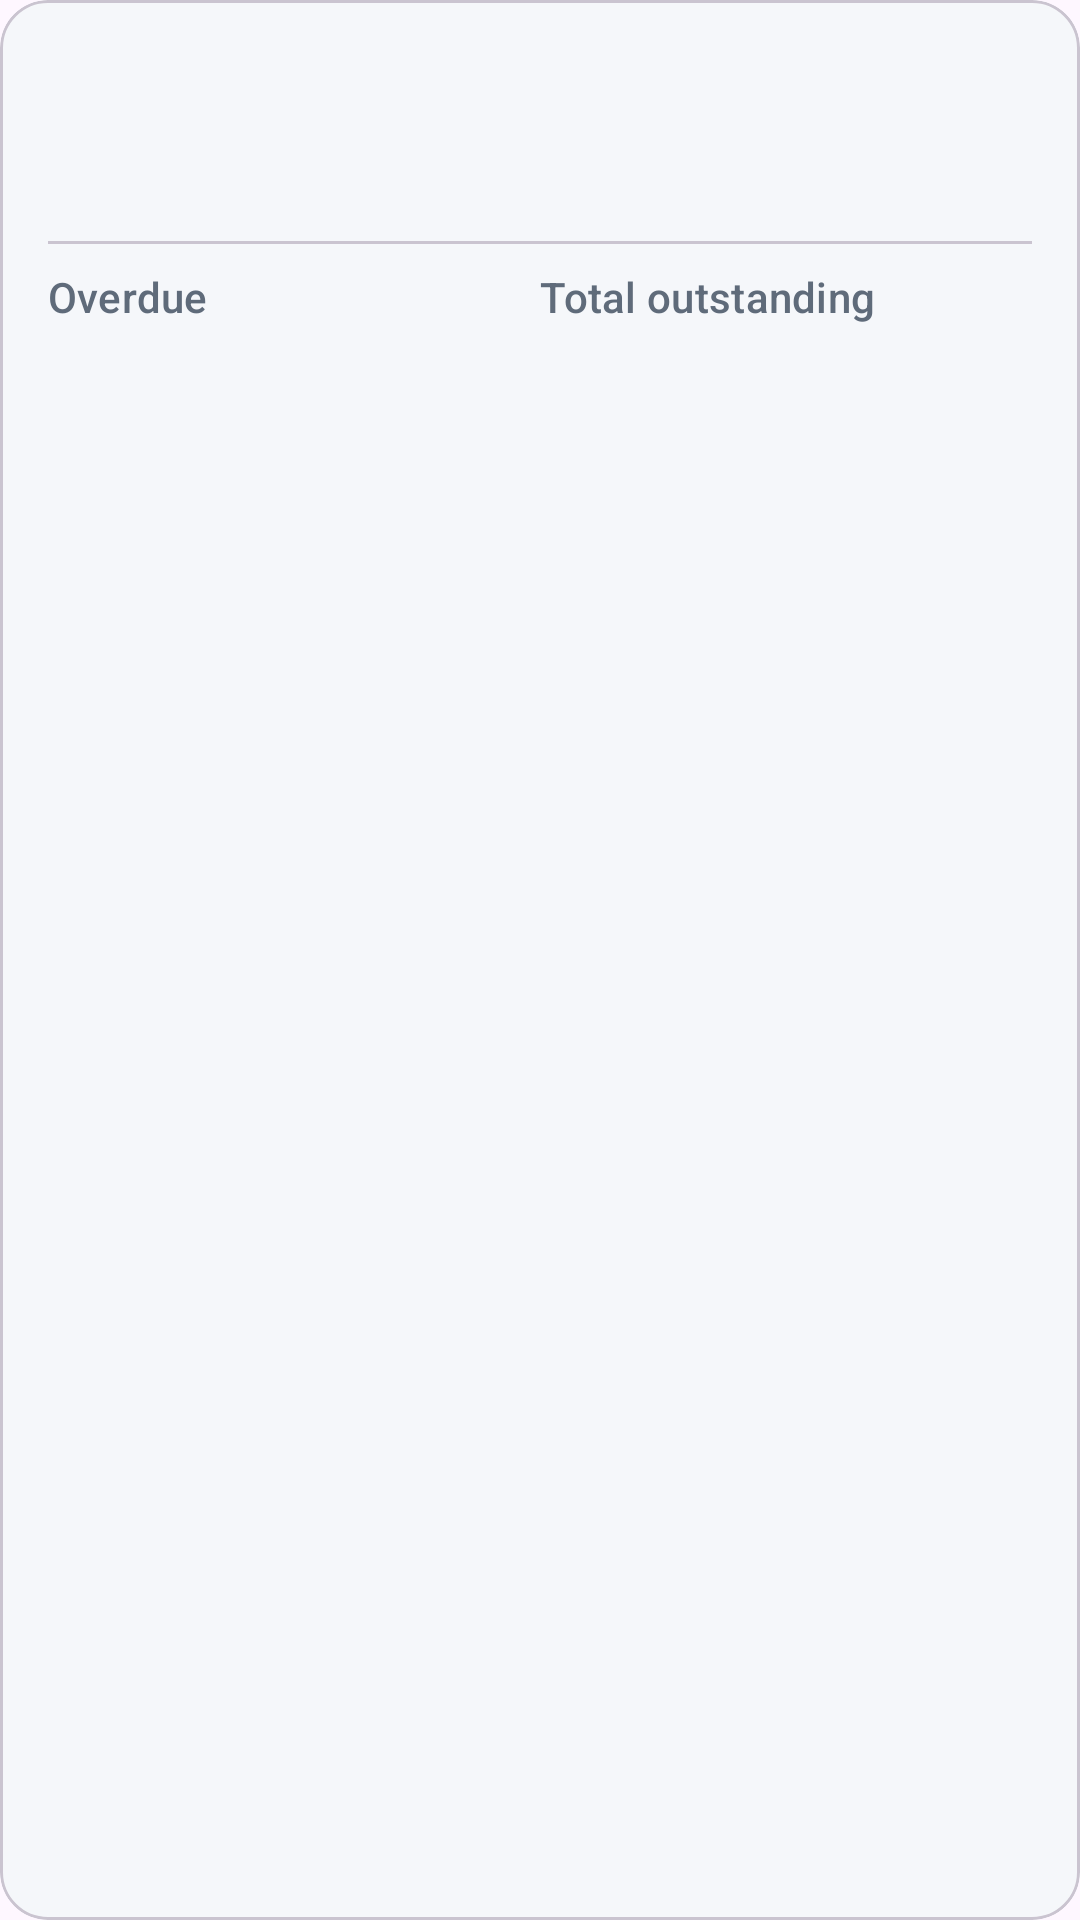

Here is an Android app screen rendered from its layout file. Give the layout XML and the strings, colors and styles it references.
<!-- AndroidManifest.xml: application theme Theme.CreditCardExpenseTracker -->
<!-- res/layout/layout_summary_card.xml -->
<?xml version="1.0" encoding="utf-8"?>
<com.google.android.material.card.MaterialCardView xmlns:android="http://schemas.android.com/apk/res/android"
    xmlns:app="http://schemas.android.com/apk/res-auto"
    xmlns:tools="http://schemas.android.com/tools"
    android:id="@+id/cardSummary"
    android:layout_width="match_parent"
    android:layout_height="wrap_content"
    android:layout_marginBottom="@dimen/space_s"
    app:cardBackgroundColor="@color/surface_card"
    app:cardCornerRadius="@dimen/card_radius">

    <LinearLayout
        android:layout_width="match_parent"
        android:layout_height="wrap_content"
        android:orientation="vertical"
        android:padding="@dimen/space_m">

        <TextView
            android:id="@+id/tvDueByLabel"
            android:layout_width="wrap_content"
            android:layout_height="wrap_content"
            android:textAppearance="?attr/textAppearanceLabelLarge"
            android:textColor="@color/text_secondary"
            tools:text="Due by 9 Nov" />

        <TextView
            android:id="@+id/tvDueByAmount"
            android:layout_width="wrap_content"
            android:layout_height="wrap_content"
            android:textAppearance="?attr/textAppearanceHeadlineMedium"
            android:textStyle="bold"
            tools:text="PKR 16,254.39" />

        <com.google.android.material.divider.MaterialDivider
            android:layout_width="match_parent"
            android:layout_height="wrap_content"
            android:layout_marginVertical="@dimen/space_s" />

        <LinearLayout
            android:layout_width="match_parent"
            android:layout_height="wrap_content"
            android:orientation="horizontal">

            <LinearLayout
                android:layout_width="0dp"
                android:layout_height="wrap_content"
                android:layout_weight="1"
                android:orientation="vertical">

                <TextView
                    android:id="@+id/tvOverdueLabel"
                    android:layout_width="wrap_content"
                    android:layout_height="wrap_content"
                    android:text="@string/label_overdue"
                    android:textAppearance="?attr/textAppearanceLabelLarge"
                    android:textColor="@color/text_secondary" />

                <TextView
                    android:id="@+id/tvOverdueAmount"
                    android:layout_width="wrap_content"
                    android:layout_height="wrap_content"
                    android:textAppearance="?attr/textAppearanceTitleMedium"
                    android:textColor="@color/status_unpaid"
                    tools:text="PKR 0.00" />
            </LinearLayout>

            <LinearLayout
                android:layout_width="0dp"
                android:layout_height="wrap_content"
                android:layout_weight="1"
                android:orientation="vertical">

                <TextView
                    android:id="@+id/tvOutstandingLabel"
                    android:layout_width="wrap_content"
                    android:layout_height="wrap_content"
                    android:text="@string/label_outstanding"
                    android:textAppearance="?attr/textAppearanceLabelLarge"
                    android:textColor="@color/text_secondary" />

                <TextView
                    android:id="@+id/tvOutstandingAmount"
                    android:layout_width="wrap_content"
                    android:layout_height="wrap_content"
                    android:textAppearance="?attr/textAppearanceTitleMedium"
                    tools:text="PKR 24,104.00" />
            </LinearLayout>
        </LinearLayout>
    </LinearLayout>
</com.google.android.material.card.MaterialCardView>
<!-- resources referenced by this layout -->
<resources>
  <color name="status_unpaid">#C62828</color>
  <color name="surface_card">#F5F7FA</color>
  <color name="text_secondary">#5F6B7A</color>
  <dimen name="card_radius">16dp</dimen>
  <dimen name="space_m">16dp</dimen>
  <dimen name="space_s">8dp</dimen>
  <string name="label_outstanding">Total outstanding</string>
  <string name="label_overdue">Overdue</string>
  <style name="Theme.CreditCardExpenseTracker" parent="Base.Theme.CreditCardExpenseTracker" />
  <style name="Base.Theme.CreditCardExpenseTracker" parent="Theme.Material3.DayNight.NoActionBar">
          
          
      </style>
</resources>
